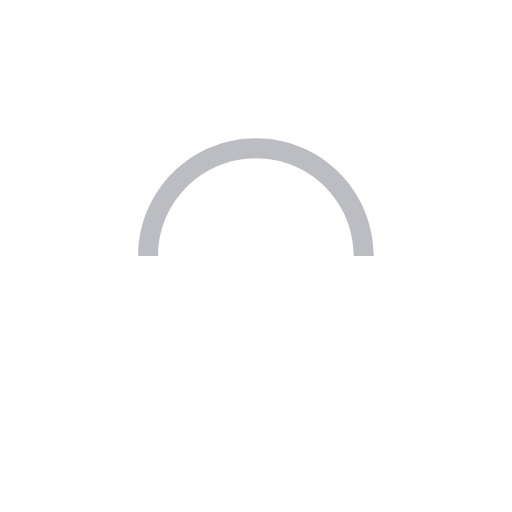
t = 0.00 s
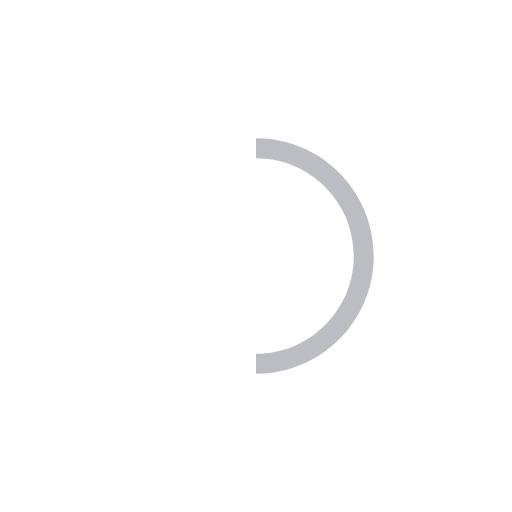
t = 0.25 s
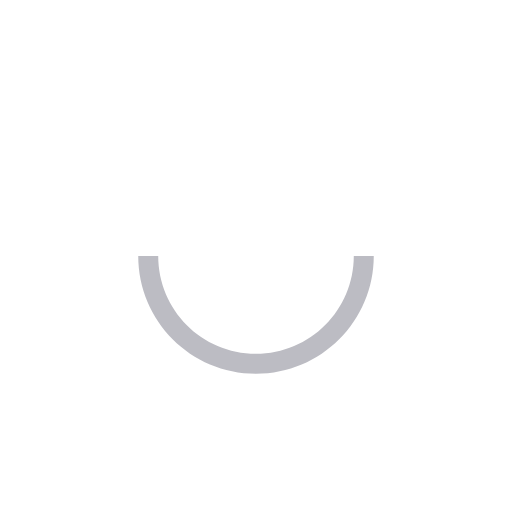
t = 0.50 s
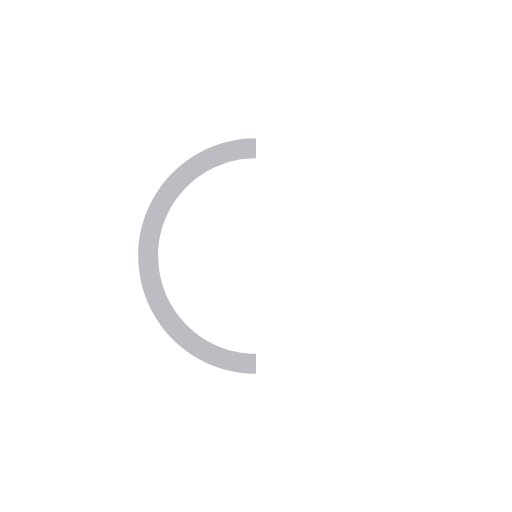
t = 0.75 s

The animated SVG that drew these frames (rendered in a browser with its animation timeline set to each time). Animation: 1 SMIL element (animateTransform=1); one cycle of 1.00 s, repeats indefinitely.

<svg version="1.1" id="L9" xmlns="http://www.w3.org/2000/svg" xmlns:xlink="http://www.w3.org/1999/xlink" x="0px" y="0px"
  viewBox="0 0 100 100" enable-background="new 0 0 0 0" xml:space="preserve">
    <path fill="#BCBCC3" d="M73,50c0-12.7-10.3-23-23-23S27,37.3,27,50 M30.9,50c0-10.5,8.5-19.1,19.1-19.1S69.1,39.5,69.1,50">
      <animateTransform 
         attributeName="transform" 
         attributeType="XML" 
         type="rotate"
         dur="1s" 
         from="0 50 50"
         to="360 50 50" 
         repeatCount="indefinite" />
  </path>
</svg>
